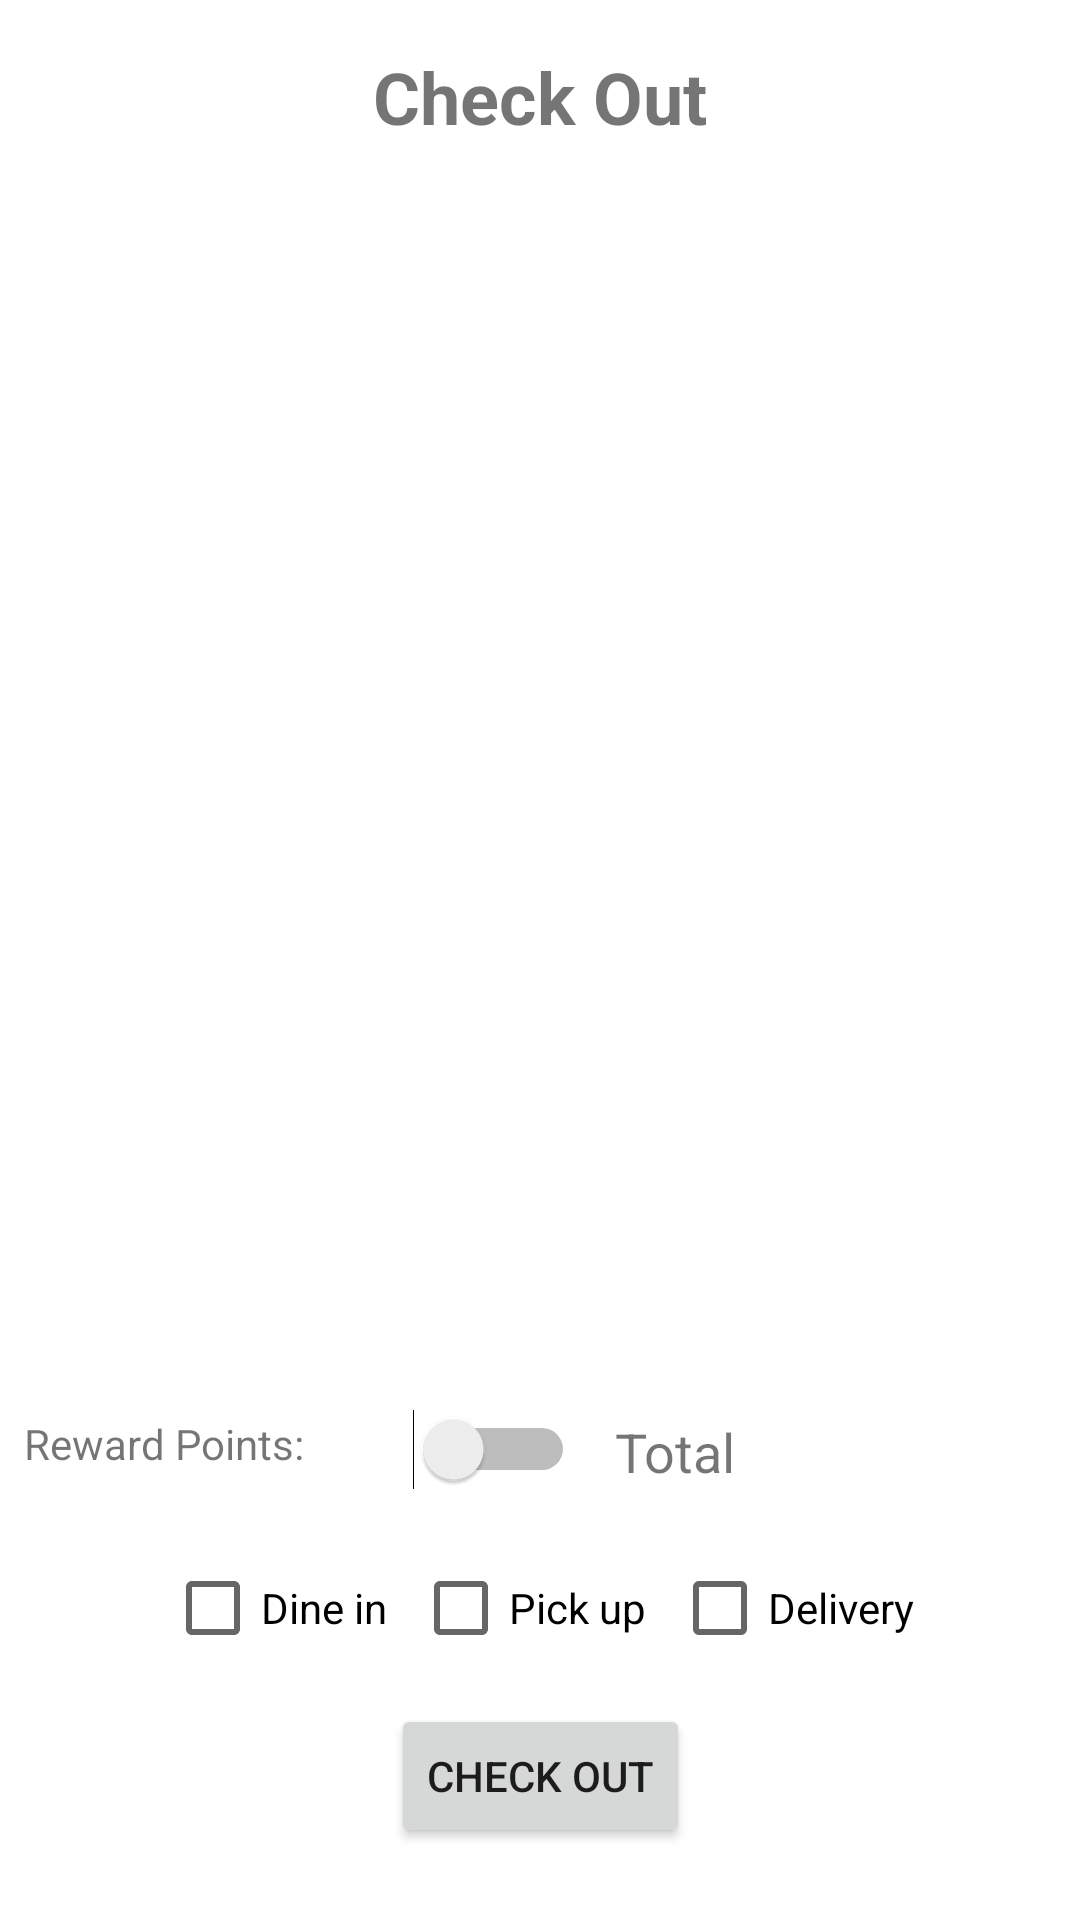

The Android layout XML behind this screen, and the referenced resources:
<!-- AndroidManifest.xml: application theme Theme.OrderQuik -->
<!-- res/layout/activity_checkout.xml -->
<?xml version="1.0" encoding="utf-8"?>

<androidx.constraintlayout.widget.ConstraintLayout
    xmlns:android="http://schemas.android.com/apk/res/android"
    xmlns:app="http://schemas.android.com/apk/res-auto"
    xmlns:tools="http://schemas.android.com/tools"
    android:layout_width="match_parent"
    android:layout_height="match_parent">

    <androidx.recyclerview.widget.RecyclerView
        android:id="@+id/checkoutRecycler"
        android:layout_width="0dp"
        android:layout_height="0dp"
        android:layout_marginTop="8dp"
        android:layout_marginBottom="16dp"
        android:scrollbars="vertical"
        app:layout_constraintBottom_toTopOf="@+id/total"
        app:layout_constraintEnd_toEndOf="parent"
        app:layout_constraintHorizontal_bias="0.0"
        app:layout_constraintStart_toStartOf="parent"
        app:layout_constraintTop_toBottomOf="@+id/textView" />

    <TextView
        android:id="@+id/textView"
        android:layout_width="wrap_content"
        android:layout_height="wrap_content"
        android:layout_marginTop="16dp"
        android:text="Check Out"
        android:textSize="24sp"
        android:textStyle="bold"
        app:layout_constraintEnd_toEndOf="parent"
        app:layout_constraintStart_toStartOf="parent"
        app:layout_constraintTop_toTopOf="parent" />

    <Button
        android:id="@+id/CheckOut"
        android:layout_width="wrap_content"
        android:layout_height="wrap_content"
        android:layout_marginBottom="24dp"
        android:contextClickable="false"
        android:onClick="checkoutBTNclicked"
        android:text="Check Out"
        app:layout_constraintBottom_toBottomOf="parent"
        app:layout_constraintEnd_toEndOf="parent"
        app:layout_constraintStart_toStartOf="parent" />

    <CheckBox
        android:id="@+id/dineinCheckBox"
        android:layout_width="wrap_content"
        android:layout_height="wrap_content"
        android:layout_marginStart="55dp"
        android:layout_marginTop="16dp"
        android:layout_marginBottom="8dp"
        android:text="Dine in"
        app:layout_constraintBottom_toTopOf="@+id/CheckOut"
        app:layout_constraintStart_toStartOf="parent"
        app:layout_constraintTop_toBottomOf="@+id/total" />

    <CheckBox
        android:id="@+id/pickupCheckBox"
        android:layout_width="wrap_content"
        android:layout_height="wrap_content"
        android:layout_marginStart="16dp"
        android:layout_marginEnd="16dp"
        android:layout_marginBottom="8dp"
        android:text="Pick up"
        app:layout_constraintBottom_toTopOf="@+id/CheckOut"
        app:layout_constraintEnd_toStartOf="@+id/deliveryCheckBox"
        app:layout_constraintStart_toEndOf="@+id/dineinCheckBox" />

    <CheckBox
        android:id="@+id/deliveryCheckBox"
        android:layout_width="wrap_content"
        android:layout_height="wrap_content"
        android:layout_marginTop="16dp"
        android:layout_marginEnd="55dp"
        android:layout_marginBottom="8dp"
        android:text="Delivery"
        app:layout_constraintBottom_toTopOf="@+id/CheckOut"
        app:layout_constraintEnd_toEndOf="parent"
        app:layout_constraintTop_toBottomOf="@+id/total"
        app:layout_constraintVertical_bias="1.0" />

    <TextView
        android:id="@+id/total"
        android:layout_width="150dp"
        android:layout_height="wrap_content"
        android:layout_marginStart="16dp"
        android:layout_marginEnd="8dp"
        android:layout_marginBottom="16dp"
        android:text="Total"
        android:textSize="18sp"
        app:layout_constraintBottom_toTopOf="@+id/pickupCheckBox"
        app:layout_constraintEnd_toEndOf="parent"
        app:layout_constraintStart_toEndOf="@+id/rewardPointUse" />

    <Switch
        android:id="@+id/rewardPointUse"
        android:layout_width="wrap_content"
        android:layout_height="wrap_content"
        android:layout_marginStart="2dp"
        android:layout_marginTop="14dp"
        android:checked="false"
        app:layout_constraintStart_toEndOf="@+id/showRewardPoints"
        app:layout_constraintTop_toBottomOf="@+id/checkoutRecycler" />

    <TextView
        android:id="@+id/textView2"
        android:layout_width="wrap_content"
        android:layout_height="wrap_content"
        android:layout_marginStart="8dp"
        android:layout_marginTop="16dp"
        android:text="Reward Points:"
        app:layout_constraintStart_toStartOf="parent"
        app:layout_constraintTop_toBottomOf="@+id/checkoutRecycler" />

    <TextView
        android:id="@+id/showRewardPoints"
        android:layout_width="30dp"
        android:layout_height="wrap_content"
        android:layout_marginStart="4dp"
        android:layout_marginTop="16dp"
        app:layout_constraintStart_toEndOf="@+id/textView2"
        app:layout_constraintTop_toBottomOf="@+id/checkoutRecycler" />

</androidx.constraintlayout.widget.ConstraintLayout>
<!-- resources referenced by this layout -->
<resources>
  <style name="Theme.OrderQuik" parent="Theme.MaterialComponents.DayNight.DarkActionBar">
          
          <item name="colorPrimary">@color/purple_500</item>
          <item name="colorPrimaryVariant">@color/purple_700</item>
          <item name="colorOnPrimary">@color/white</item>
          
          <item name="colorSecondary">@color/teal_200</item>
          <item name="colorSecondaryVariant">@color/teal_700</item>
          <item name="colorOnSecondary">@color/black</item>
          
          <item name="android:statusBarColor" tools:targetApi="l">?attr/colorPrimaryVariant</item>
          
      </style>
  <!-- not gathered from this repository: default colours our renderer supplied (Android Studio template values) -->
  <color name="purple_500">#FF6200EE</color>
  <color name="purple_700">#FF3700B3</color>
  <color name="teal_200">#FF03DAC5</color>
  <color name="teal_700">#FF018786</color>
  <color name="black">#FF000000</color>
  <color name="white">#FFFFFFFF</color>
</resources>
